Dataset: DATA SET (GitHub, Vishalini-27/parallelANN). Classes: healthy, anthracnose, phytophthora blight, brown spot, black spot, others.

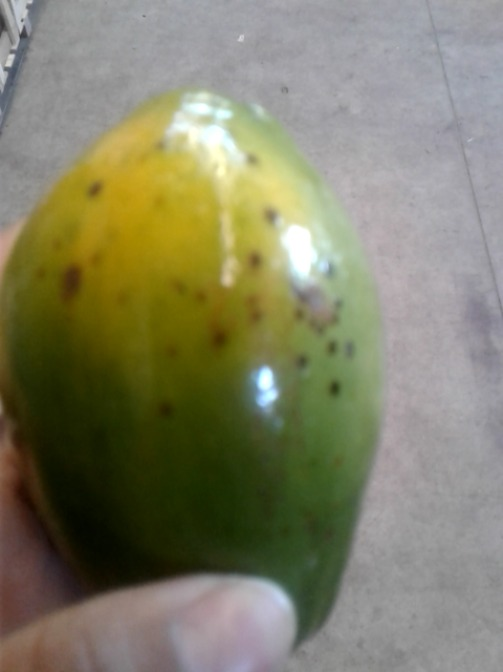
Label: black spot

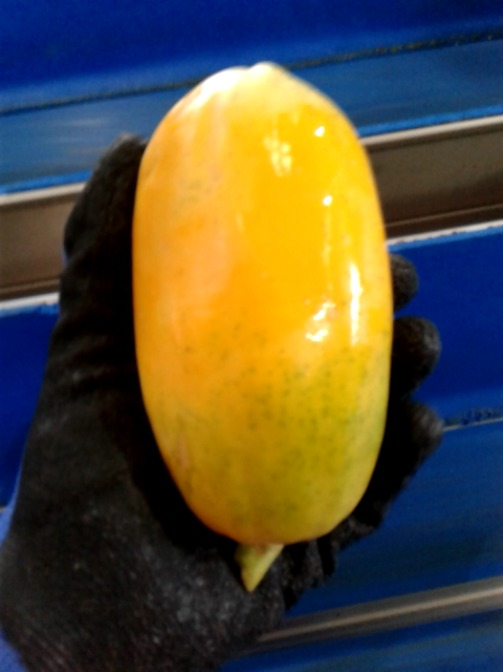
Label: others

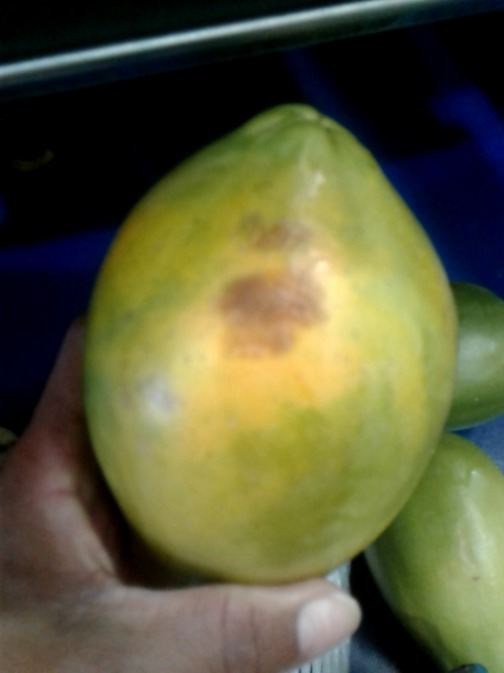
Label: brown spot

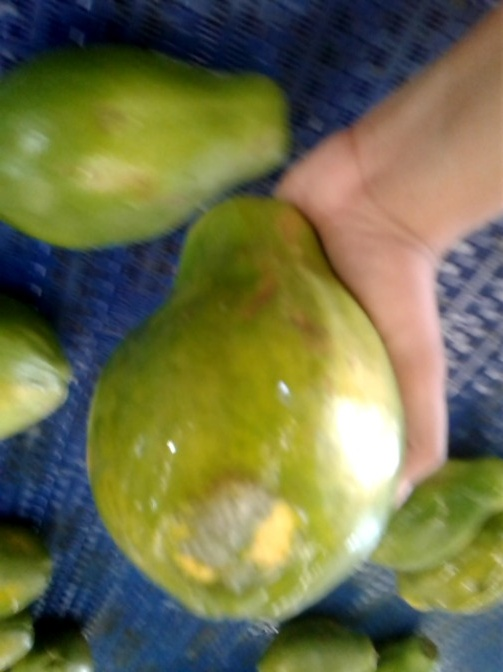
Label: phytophthora blight

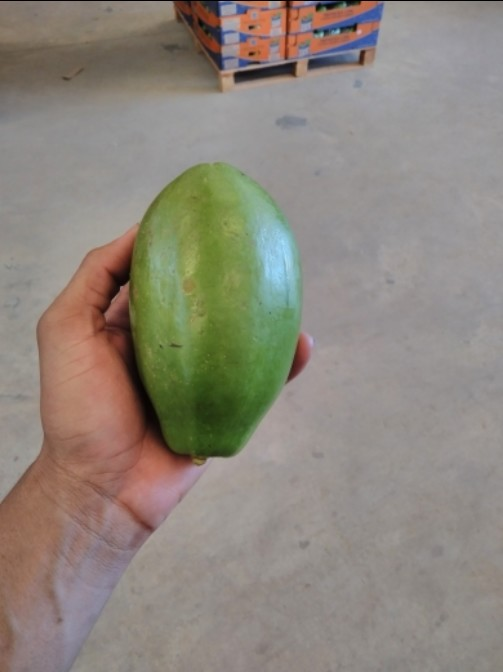
Label: healthy

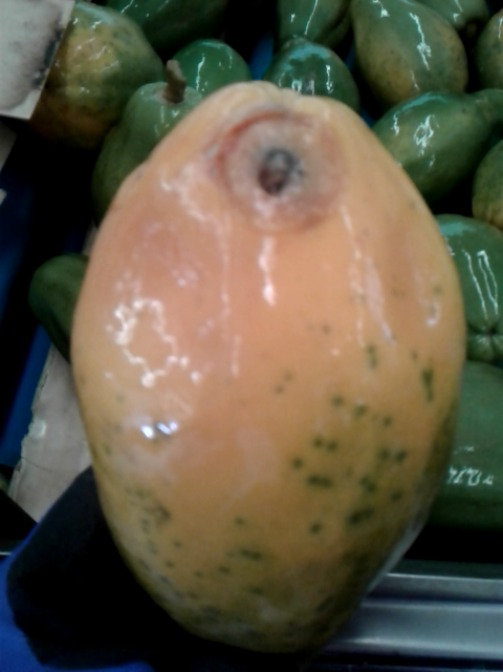
Label: anthracnose
